Run: headless pygame with SDL's dummy video driver; simulated clock (each Clock.tick advances the game by its frame time, no real sleeping); random seed 0; keys injected as events and as key.get_pressed() state; no mouse input.
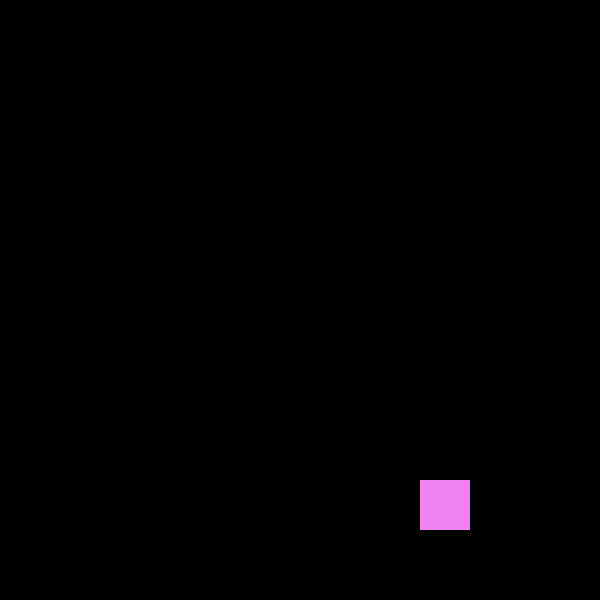
Frame 1 of 4 · flips 1–60 · no input
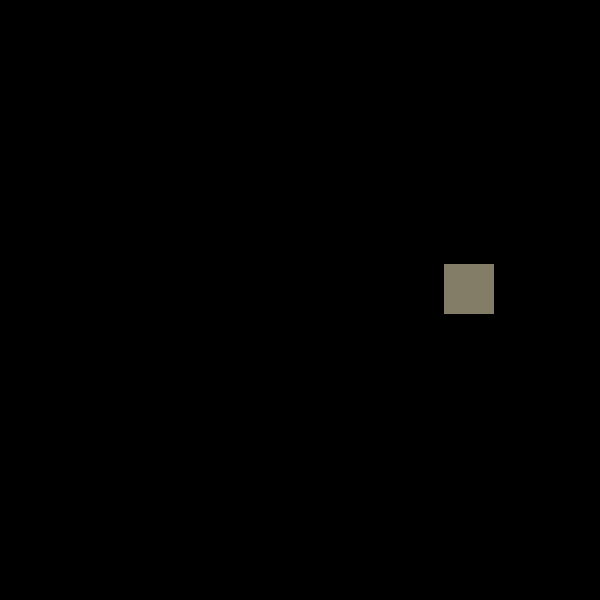
Frame 2 of 4 · flips 61–180 · tapped SPACE, RETURN · held RIGHT (→), D
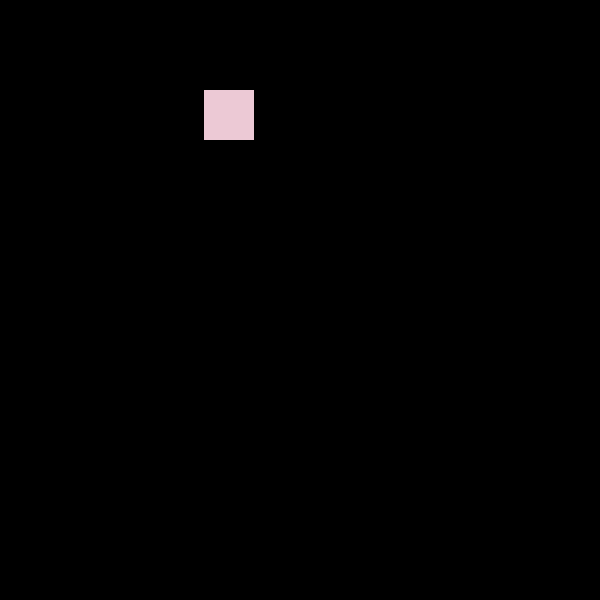
Frame 3 of 4 · flips 181–300 · held DOWN (↓), S
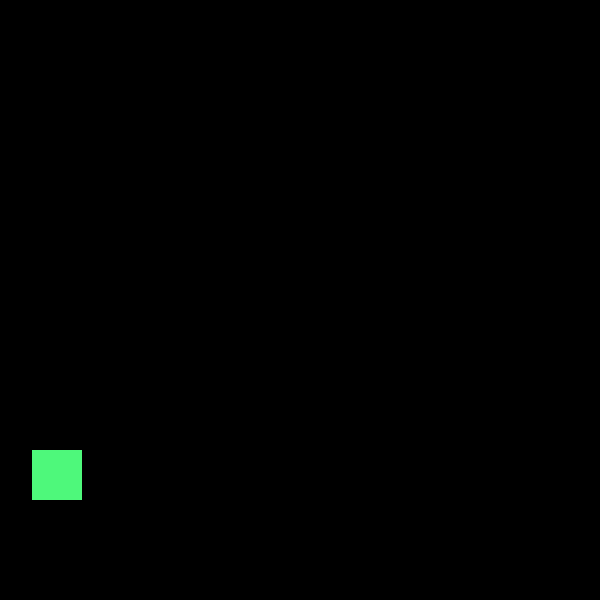
Frame 4 of 4 · flips 301–420 · held LEFT (←), A, UP (↑), W

The pygame program that drew these frames:

import pygame
from random import randint

pygame.init()
my_dimensions = [600, 600]

window = pygame.display.set_mode((my_dimensions[0],my_dimensions[1]))
pygame.display.set_caption("Rectangle Game")

clock = pygame.time.Clock()
B_color = (0, 0, 0)
RectDims = [50, 50]
RectCood = [my_dimensions[0]/2, my_dimensions[1]/2]
default_color = (238, 130, 238)
speeds = [randint(-10, 10), randint(-10, 10)]

run = True
while run == True:
    pygame.time.delay(40)
    for event in pygame.event.get():
        if event.type == pygame.QUIT:
            run = False

    #Rectangle movements
    RectCood[0] += speeds[0]
    RectCood[1] += speeds[1]
    if (RectCood[0] + RectDims[0] > 600) or (RectCood[0] < 0):
        speeds[0] *= -1
        default_color = (randint(1, 255), randint(1, 255), randint(1, 255))
    if (RectCood[1] + RectDims[1]) > 600 or RectCood[1] < 0:
        speeds[1] *= -1
        default_color = (randint(1, 255), randint(1, 255), randint(1, 255))
    window.fill(B_color)
    pygame.draw.rect(window, default_color, (RectCood[0], RectCood[1], RectDims[0], RectDims[1]))
    pygame.display.update()

pygame.quit()
